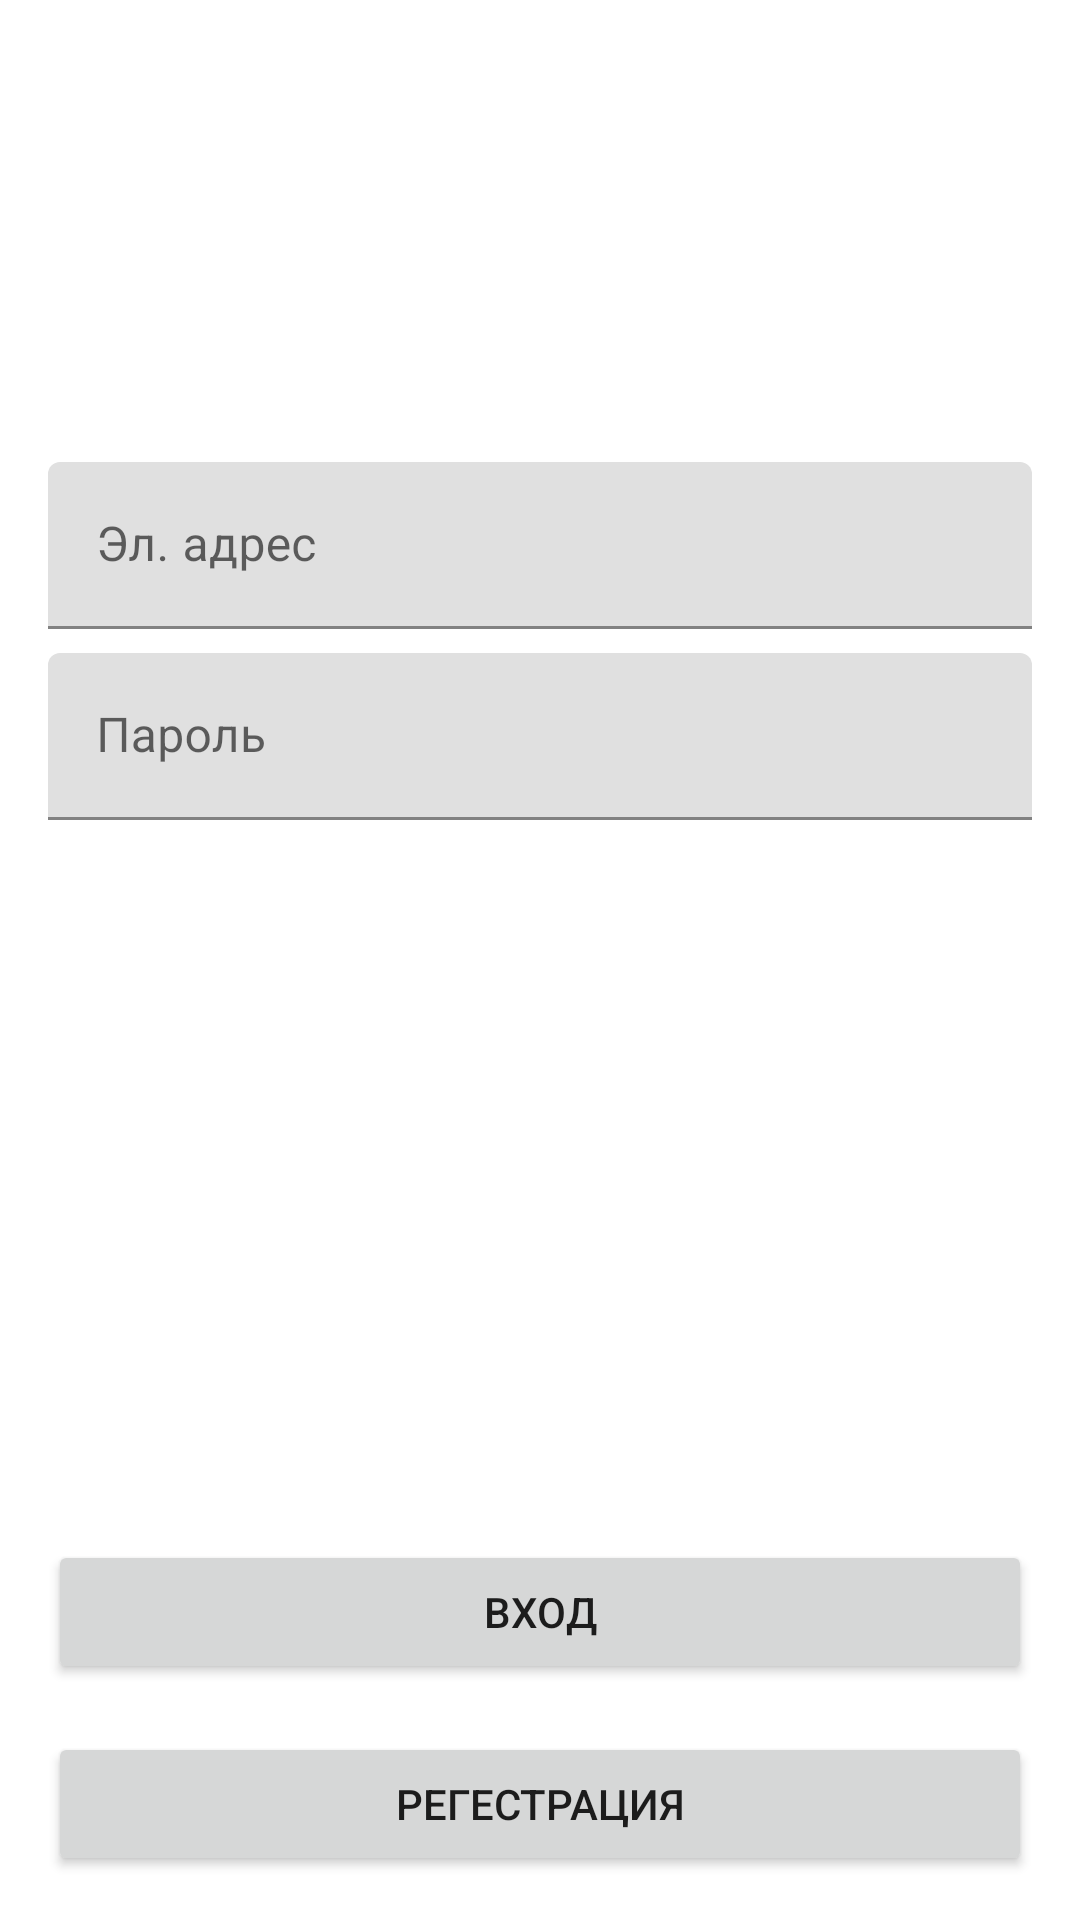

Write the Android layout XML for this screen, with the resource values it uses.
<!-- AndroidManifest.xml: application theme AppTheme -->
<!-- res/layout/activity_enter_user.xml -->
<?xml version="1.0" encoding="utf-8"?>
<androidx.constraintlayout.widget.ConstraintLayout xmlns:android="http://schemas.android.com/apk/res/android"
    xmlns:app="http://schemas.android.com/apk/res-auto"
    xmlns:tools="http://schemas.android.com/tools"
    android:layout_width="match_parent"
    android:layout_height="match_parent"
    tools:context=".ui.EnterUser">

    <com.google.android.material.textfield.TextInputLayout
        android:id="@+id/elAdresInput"
        android:layout_width="0dp"
        android:layout_height="wrap_content"
        android:layout_marginStart="16dp"
        android:layout_marginTop="154dp"
        android:layout_marginEnd="16dp"
        app:layout_constraintEnd_toEndOf="parent"
        app:layout_constraintStart_toStartOf="parent"
        app:layout_constraintTop_toTopOf="parent">

        <com.google.android.material.textfield.TextInputEditText
            android:id="@+id/editElAdres"
            android:layout_width="match_parent"
            android:layout_height="wrap_content"
            android:hint="Эл. адрес"
            tools:layout_editor_absoluteX="8dp"
            tools:layout_editor_absoluteY="82dp" />

    </com.google.android.material.textfield.TextInputLayout>

    <com.google.android.material.textfield.TextInputLayout
        android:id="@+id/passwordInput"
        android:layout_width="0dp"
        android:layout_height="wrap_content"
        android:layout_marginStart="16dp"
        android:layout_marginTop="8dp"
        android:layout_marginEnd="16dp"
        app:layout_constraintEnd_toEndOf="parent"
        app:layout_constraintStart_toStartOf="parent"
        app:layout_constraintTop_toBottomOf="@+id/elAdresInput">

        <com.google.android.material.textfield.TextInputEditText
            android:id="@+id/editPassword"
            android:layout_width="match_parent"
            android:layout_height="wrap_content"
            android:hint="Пароль" />
    </com.google.android.material.textfield.TextInputLayout>

    <Button
        android:id="@+id/button"
        android:layout_width="0dp"
        android:layout_height="wrap_content"
        android:layout_marginStart="16dp"
        android:layout_marginTop="240dp"
        android:layout_marginEnd="16dp"
        android:text="Вход"
        app:layout_constraintEnd_toEndOf="parent"
        app:layout_constraintStart_toStartOf="parent"
        app:layout_constraintTop_toBottomOf="@+id/passwordInput" />

    <Button
        android:id="@+id/button2"
        android:layout_width="0dp"
        android:layout_height="wrap_content"
        android:layout_marginStart="16dp"
        android:layout_marginTop="16dp"
        android:layout_marginEnd="16dp"
        android:text="Регестрация"
        app:layout_constraintEnd_toEndOf="parent"
        app:layout_constraintStart_toStartOf="parent"
        app:layout_constraintTop_toBottomOf="@+id/button" />


</androidx.constraintlayout.widget.ConstraintLayout>
<!-- resources referenced by this layout -->
<resources>
  <style name="AppTheme" parent="Theme.MaterialComponents.Light.NoActionBar">
  
          <item name="colorPrimary">@color/colorPrimary</item>
          <item name="colorPrimaryDark">@color/colorPrimaryDark</item>
          <item name="colorAccent">@color/colorAccent</item>
      </style>
  <color name="colorPrimary">#6200EE</color>
  <color name="colorPrimaryDark">#3700B3</color>
  <color name="colorAccent">#03DAC5</color>
</resources>
